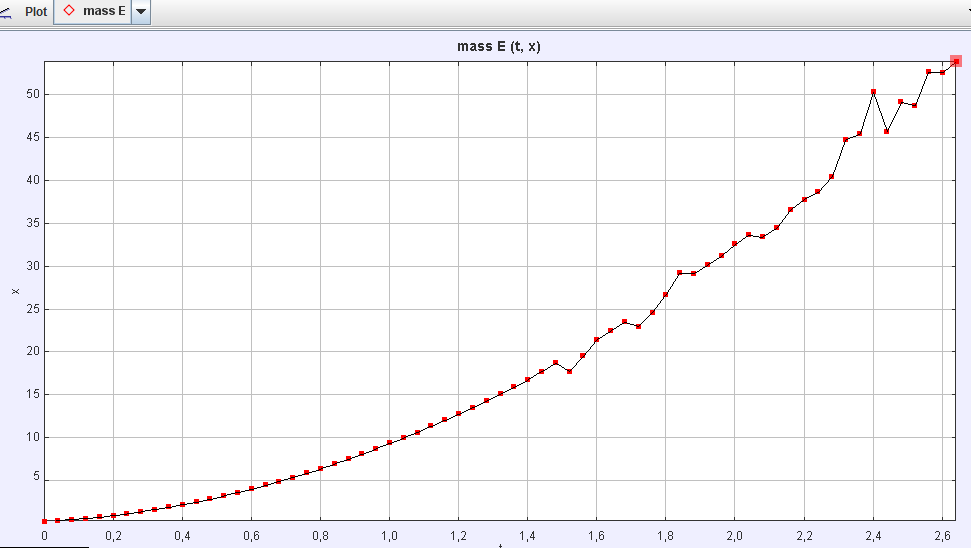

The table this chart was drawn from, first rows:
mass_E
t; x; y
0,000000000E0; 3,124389818E-1; 2,412911127E0
4,000000000E-2; 3,842949472E-1; 2,416413055E0
8,000000000E-2; 5,261698162E-1; 2,407418184E0
1,200000000E-1; 6,563753703E-1; 2,412514673E0
1,600000000E-1; 8,151335592E-1; 2,415439234E0
2,000000000E-1; 9,987088872E-1; 2,415881133E0
2,400000000E-1; 1,193241895E0; 2,414756106E0
2,800000000E-1; 1,425642389E0; 2,411268437E0
3,200000000E-1; 1,674204497E0; 2,418286531E0
3,600000000E-1; 1,959700393E0; 2,421284432E0
4,000000000E-1; 2,251388536E0; 2,428319700E0
4,400000000E-1; 2,580180230E0; 2,427019881E0
4,800000000E-1; 2,919931094E0; 2,425306138E0
5,200000000E-1; 3,282118167E0; 2,413444708E0
5,600000000E-1; 3,686165668E0; 2,415735906E0
6,000000000E-1; 4,073878604E0; 2,405131368E0
6,400000000E-1; 4,514648998E0; 2,408459950E0
6,800000000E-1; 4,965059788E0; 2,400330806E0
7,200000000E-1; 5,404467407E0; 2,401077301E0
7,600000000E-1; 5,912397239E0; 2,417228714E0
8,000000000E-1; 6,435057856E0; 2,411077473E0
8,400000000E-1; 6,995816634E0; 2,414603322E0
8,800000000E-1; 7,557887093E0; 2,429090535E0
9,200000000E-1; 8,151482790E0; 2,423676559E0
9,600000000E-1; 8,778199417E0; 2,407021448E0
1,000000000E0; 9,398680342E0; 2,379643292E0
1,040000000E0; 1,003284317E1; 2,360147184E0
1,080000000E0; 1,066227489E1; 2,360565345E0
1,120000000E0; 1,140008180E1; 2,389356704E0
1,160000000E0; 1,210410562E1; 2,367000747E0
1,200000000E0; 1,280359435E1; 2,367372755E0
1,240000000E0; 1,355670030E1; 2,352446813E0
1,280000000E0; 1,433866868E1; 2,379974935E0
1,320000000E0; 1,511756578E1; 2,364460560E0
1,360000000E0; 1,593788118E1; 2,371872569E0
1,400000000E0; 1,678839794E1; 2,425211551E0
1,440000000E0; 1,777289099E1; 2,507872393E0
1,480000000E0; 1,876716465E1; 2,470535116E0
1,520000000E0; 1,777544854E1; 1,912312363E0
1,560000000E0; 1,955016951E1; 2,504990995E0
1,600000000E0; 2,150006124E1; 2,565673599E0
1,640000000E0; 2,251146032E1; 2,580744152E0
1,680000000E0; 2,355839592E1; 2,573341208E0
1,720000000E0; 2,299291477E1; 2,949260232E0
1,760000000E0; 2,459773135E1; 3,559073286E0
1,800000000E0; 2,670871878E1; 3,900130846E0
1,840000000E0; 2,922939141E1; 2,384480604E0
1,880000000E0; 2,913483316E1; 2,547172453E0
1,920000000E0; 3,018468959E1; 2,494590509E0
1,960000000E0; 3,121768737E1; 2,535974414E0
2,000000000E0; 3,260396548E1; 2,617483271E0
2,040000000E0; 3,367156152E1; 1,973311877E0
2,080000000E0; 3,341126577E1; 2,365260897E0
2,120000000E0; 3,447912295E1; 2,338745282E0
2,160000000E0; 3,660723363E1; 2,829723733E0
2,200000000E0; 3,776373612E1; 2,411984287E0
2,240000000E0; 3,863248108E1; 2,837460422E0
2,280000000E0; 4,042735656E1; 3,631705614E0
2,320000000E0; 4,472126768E1; 3,157293608E0
... 8 more rows
